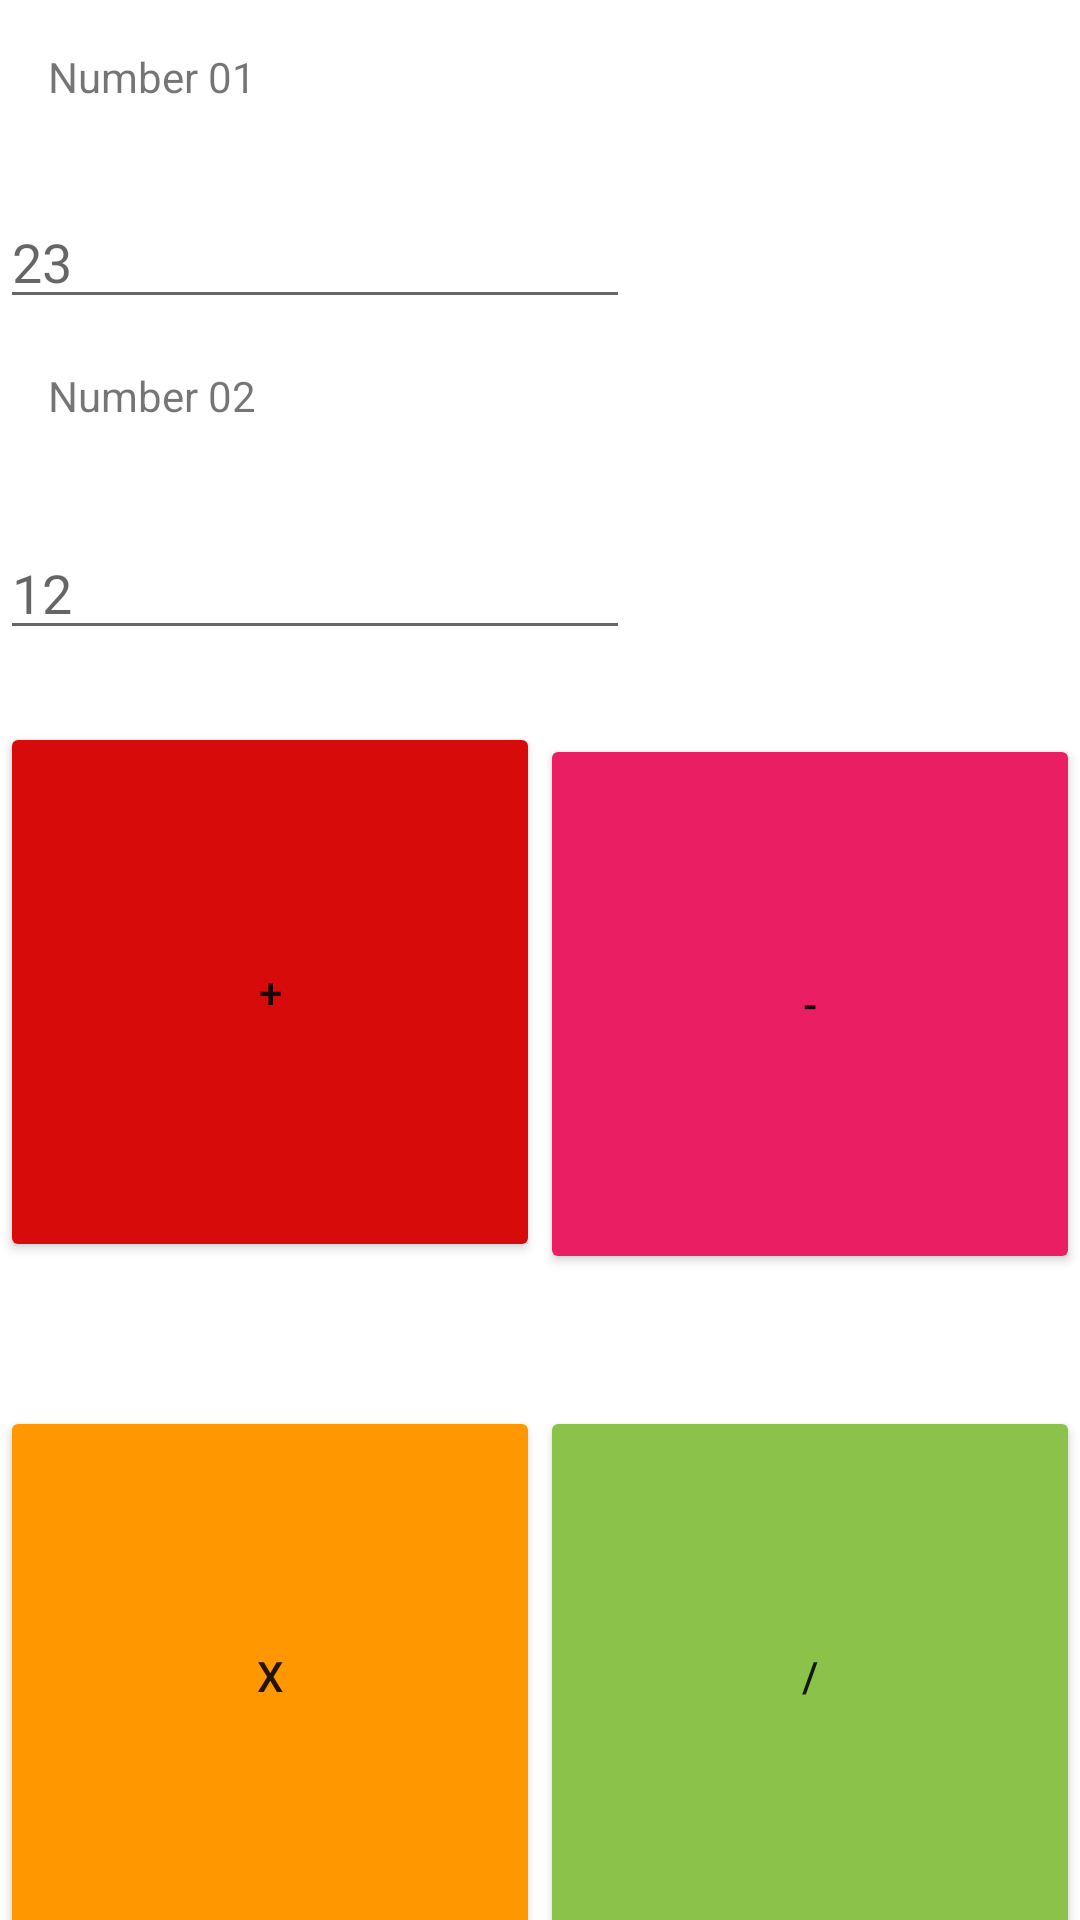

Reconstruct the res/layout file that produces this screen, plus the resources it refers to.
<!-- AndroidManifest.xml: application theme Theme.Tute03 -->
<!-- res/layout/activity_main.xml -->
<?xml version="1.0" encoding="utf-8"?>
<androidx.constraintlayout.widget.ConstraintLayout xmlns:android="http://schemas.android.com/apk/res/android"
    xmlns:app="http://schemas.android.com/apk/res-auto"
    xmlns:tools="http://schemas.android.com/tools"
    android:layout_width="match_parent"
    android:layout_height="match_parent"
    tools:context=".MainActivity">

    <TextView
        android:id="@+id/textView"
        android:layout_width="112dp"
        android:layout_height="33dp"
        android:layout_marginStart="16dp"
        android:layout_marginTop="16dp"
        android:text="@string/label_Number1"
        app:layout_constraintStart_toStartOf="parent"
        app:layout_constraintTop_toTopOf="parent" />

    <TextView
        android:id="@+id/textView2"
        android:layout_width="115dp"
        android:layout_height="33dp"
        android:layout_marginStart="16dp"
        android:layout_marginTop="16dp"
        android:text="@string/label_Number2"
        app:layout_constraintStart_toStartOf="parent"
        app:layout_constraintTop_toBottomOf="@+id/edtNumber_1" />

    <Button
        android:id="@+id/btnPlus"
        android:layout_width="180dp"
        android:layout_height="180dp"
        android:layout_marginTop="24dp"
        android:backgroundTint="#D80B0B"
        android:text="@string/btn_Plus"
        app:layout_constraintEnd_toStartOf="@+id/btnMinus"
        app:layout_constraintHorizontal_bias="0.5"
        app:layout_constraintStart_toStartOf="parent"
        app:layout_constraintTop_toBottomOf="@+id/edtNumber_2" />

    <Button
        android:id="@+id/btnMultiply"
        android:layout_width="180dp"
        android:layout_height="180dp"
        android:layout_marginTop="48dp"
        android:backgroundTint="#FF9800"
        android:text="@string/btn_Multiply"
        app:layout_constraintEnd_toStartOf="@+id/btnDivide"
        app:layout_constraintHorizontal_bias="0.5"
        app:layout_constraintStart_toStartOf="parent"
        app:layout_constraintTop_toBottomOf="@+id/btnPlus" />

    <Button
        android:id="@+id/btnDivide"
        android:layout_width="180dp"
        android:layout_height="180dp"
        android:backgroundTint="#8BC34A"
        android:text="@string/btn_Divide"
        app:layout_constraintEnd_toEndOf="parent"
        app:layout_constraintHorizontal_bias="0.5"
        app:layout_constraintStart_toEndOf="@+id/btnMultiply"
        app:layout_constraintTop_toTopOf="@+id/btnMultiply" />

    <Button
        android:id="@+id/btnMinus"
        android:layout_width="180dp"
        android:layout_height="180dp"
        android:layout_marginTop="4dp"
        android:backgroundTint="#E91E63"
        android:text="@string/btn_Minus"
        app:layout_constraintEnd_toEndOf="parent"
        app:layout_constraintHorizontal_bias="0.5"
        app:layout_constraintStart_toEndOf="@+id/btnPlus"
        app:layout_constraintTop_toTopOf="@+id/btnPlus" />

    <EditText
        android:id="@+id/edtNumber_1"
        android:layout_width="wrap_content"
        android:layout_height="wrap_content"
        android:layout_marginTop="16dp"
        android:ems="10"
        android:hint="@string/edt_Number1"
        android:inputType="number"
        app:layout_constraintTop_toBottomOf="@+id/textView"
        tools:layout_editor_absoluteX="16dp" />

    <EditText
        android:id="@+id/edtNumber_2"
        android:layout_width="wrap_content"
        android:layout_height="wrap_content"
        android:layout_marginTop="20dp"
        android:ems="10"
        android:hint="@string/edt_Number2"
        android:inputType="number"
        app:layout_constraintTop_toBottomOf="@+id/textView2"
        tools:layout_editor_absoluteX="17dp" />

</androidx.constraintlayout.widget.ConstraintLayout>
<!-- resources referenced by this layout -->
<resources>
  <string name="btn_Divide">/</string>
  <string name="btn_Minus">-</string>
  <string name="btn_Multiply">x</string>
  <string name="btn_Plus">+</string>
  <string name="edt_Number1">23</string>
  <string name="edt_Number2">12</string>
  <string name="label_Number1">Number 01</string>
  <string name="label_Number2">Number 02</string>
  <style name="Theme.Tute03" parent="Theme.MaterialComponents.DayNight.DarkActionBar">
          
          <item name="colorPrimary">@color/purple_500</item>
          <item name="colorPrimaryVariant">@color/purple_700</item>
          <item name="colorOnPrimary">@color/white</item>
          
          <item name="colorSecondary">@color/teal_200</item>
          <item name="colorSecondaryVariant">@color/teal_700</item>
          <item name="colorOnSecondary">@color/black</item>
          
          <item name="android:statusBarColor">?attr/colorPrimaryVariant</item>
          
      </style>
  <color name="purple_500">#FF6200EE</color>
  <color name="purple_700">#FF3700B3</color>
  <color name="white">#FFFFFFFF</color>
  <color name="teal_200">#FF03DAC5</color>
  <color name="teal_700">#FF018786</color>
  <color name="black">#FF000000</color>
</resources>
